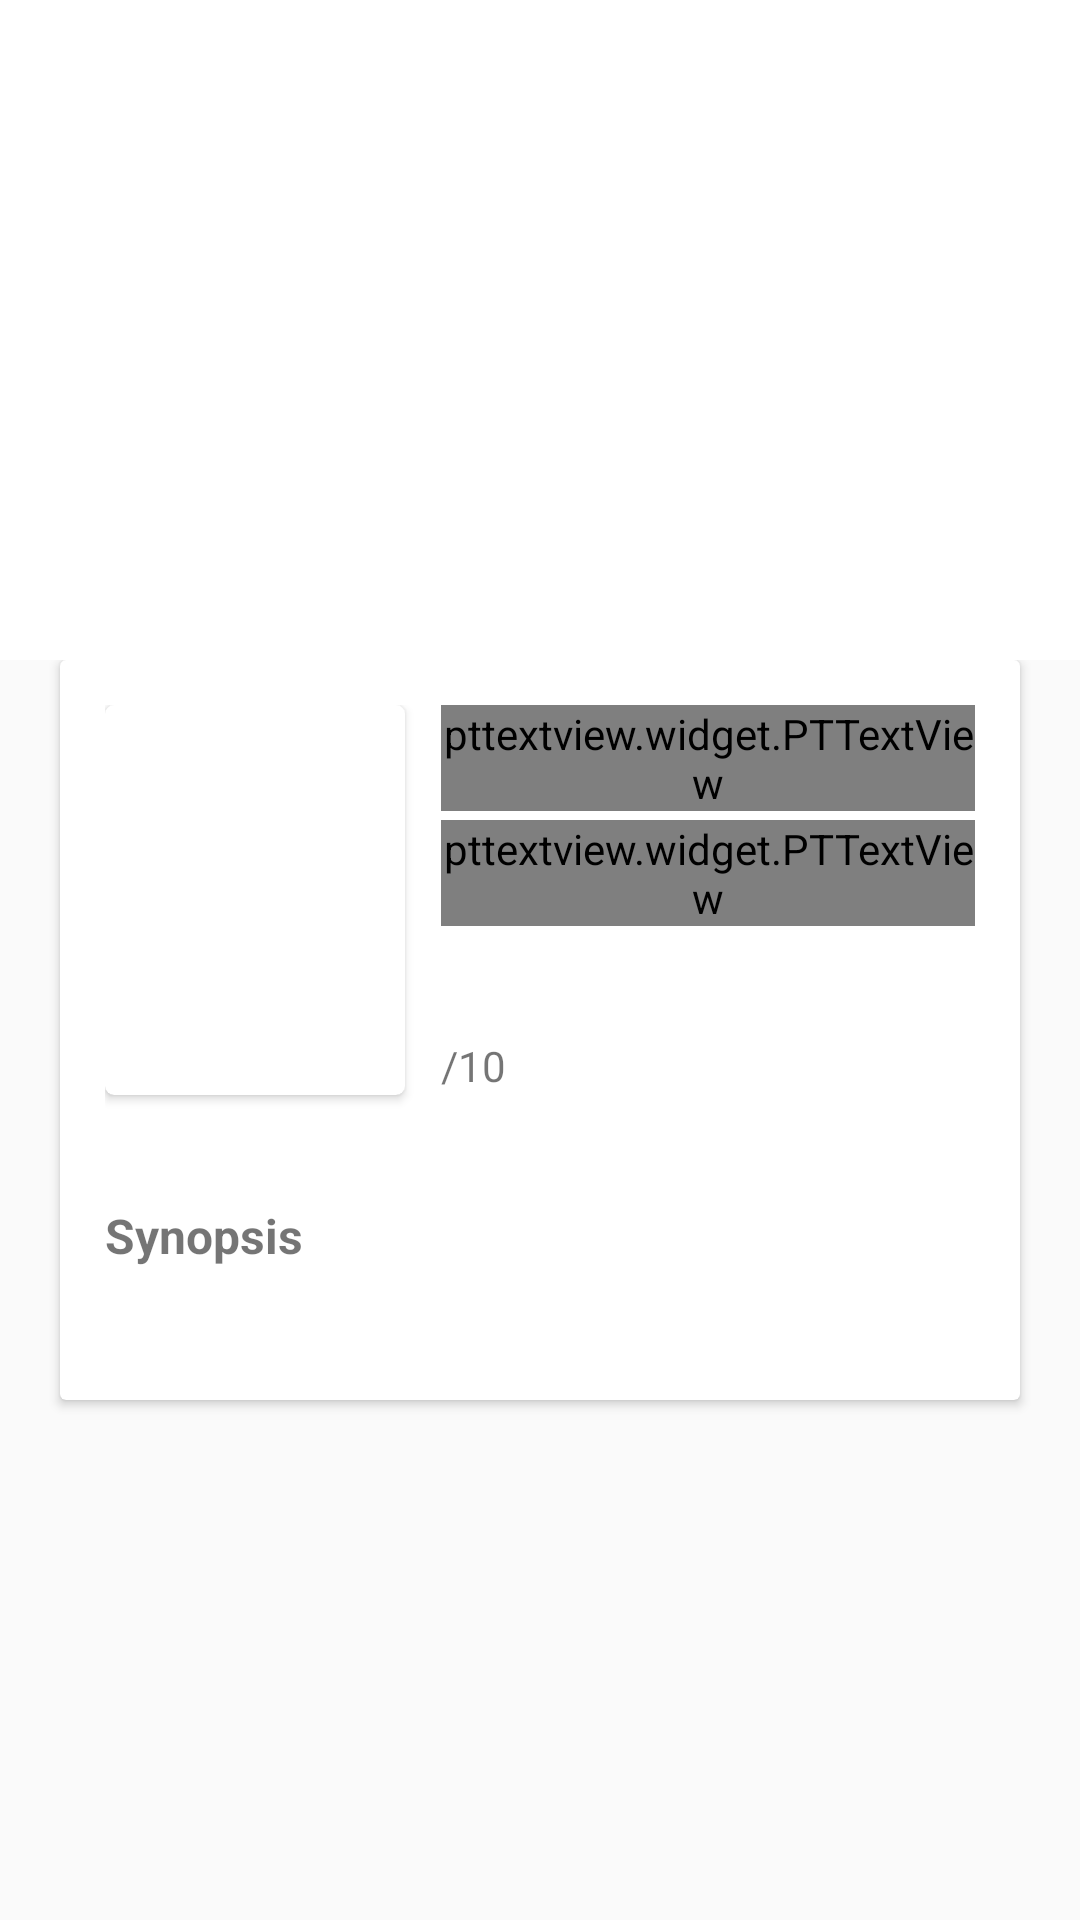

Layout XML and referenced resources for this Android screen:
<!-- AndroidManifest.xml: activity theme DetailTheme -->
<!-- res/layout/activity_detail.xml -->
<?xml version="1.0" encoding="utf-8"?>
<android.support.design.widget.CoordinatorLayout xmlns:android="http://schemas.android.com/apk/res/android"
    xmlns:app="http://schemas.android.com/apk/res-auto"
    xmlns:tools="http://schemas.android.com/tools"
    xmlns:card_view="http://schemas.android.com/apk/res-auto"
    android:layout_width="match_parent"
    android:layout_height="match_parent"
    android:fitsSystemWindows="true"
    tools:context="tarrotsystem.com.playmovie.DetailActivity">

    <android.support.design.widget.AppBarLayout
        android:id="@+id/appbar"
        android:layout_width="match_parent"
        android:layout_height="wrap_content"
        android:fitsSystemWindows="true"
        android:theme="@style/ThemeOverlay.AppCompat.Dark.ActionBar">

        <android.support.design.widget.CollapsingToolbarLayout
            android:id="@+id/collapsing_toolbar"
            android:layout_width="match_parent"
            android:layout_height="@dimen/colapsebar_height"
            android:fitsSystemWindows="true"
            android:theme="@style/ThemeOverlay.AppCompat.Dark"
            app:contentScrim="?attr/colorPrimary"
            app:expandedTitleGravity="center_horizontal"
            app:layout_scrollFlags="scroll|exitUntilCollapsed">

            <ImageView
                android:id="@+id/backdrop"
                android:layout_width="match_parent"
                android:layout_height="match_parent"
                tools:background="@drawable/backdrop_placeholder"
                android:contentDescription="@string/backdrop"
                android:fitsSystemWindows="true"
                android:scaleType="centerCrop"
                app:layout_collapseMode="parallax"
                android:foreground="@drawable/backdrop_gradient_shape"/>


            <android.support.v7.widget.Toolbar
                android:id="@+id/toolbar"
                android:layout_width="match_parent"
                android:layout_height="?attr/actionBarSize"
                android:popupTheme="@style/ThemeOverlay.AppCompat.Dark"
                android:title=""
                app:layout_collapseMode="pin" />

        </android.support.design.widget.CollapsingToolbarLayout>
    </android.support.design.widget.AppBarLayout>

    <android.support.v4.widget.NestedScrollView
        android:layout_width="match_parent"
        android:layout_height="match_parent"
        android:layout_marginTop="@dimen/nestedscroll_top"
        app:layout_anchor="@id/appbar"
        app:layout_anchorGravity="bottom|right|end">

    <android.support.v7.widget.CardView
        android:layout_width="match_parent"
        android:layout_height="match_parent"
        android:layout_marginEnd="@dimen/synopsis_top_margin"
        android:layout_marginRight="@dimen/synopsis_top_margin"
        android:layout_marginLeft="@dimen/synopsis_top_margin"
        android:layout_marginStart="@dimen/synopsis_top_margin"
        android:layout_marginBottom="@dimen/synopsis_top_margin"
        app:cardBackgroundColor="@color/colorPrimary">
        <RelativeLayout
            android:layout_width="match_parent"
            android:layout_height="wrap_content"
            android:paddingTop="@dimen/lg_keyline"
            android:paddingBottom="@dimen/synopsis_top_margin"
            android:paddingLeft="@dimen/lg_keyline"
            android:paddingRight="@dimen/lg_keyline">

            <android.support.v7.widget.CardView
                android:id="@+id/movie_img"
                android:layout_width="@dimen/poster_thumbnail_width"
                android:layout_height="@dimen/poster_thumbnail_height"
                android:layout_alignParentLeft="true"
                android:layout_alignParentStart="true"
                android:layout_marginEnd="@dimen/pl_keylines"
                android:layout_marginRight="@dimen/pl_keylines"
                android:adjustViewBounds="true"
                card_view:cardCornerRadius="@dimen/card_corner">
                <ImageView
                    android:id="@+id/poster_img"
                    android:layout_width="match_parent"
                    android:layout_height="match_parent"
                    tools:src="@drawable/image_poster" />
            </android.support.v7.widget.CardView>

            
            <pttextview.widget.PTTextView
                android:id="@+id/movie_title"
                android:layout_width="wrap_content"
                android:layout_height="wrap_content"
                tools:text="@string/title"
                android:textColor="@color/colorBlack"
                android:textSize="@dimen/movie_title_text_size"
                app:typeface="pt_sans_narrow_bold"
                android:layout_alignTop="@+id/movie_img"
                android:layout_toRightOf="@+id/movie_img"
                android:layout_toEndOf="@+id/movie_img"/>

            
            <pttextview.widget.PTTextView
                android:id="@+id/genre"
                android:layout_width="wrap_content"
                android:layout_height="wrap_content"
                tools:text="@string/genre"
                android:textColor="@color/colorLightGrey"
                android:textSize="@dimen/other_text_size"
                android:layout_marginTop="@dimen/card_corner"
                android:layout_toRightOf="@+id/movie_img"
                android:layout_toEndOf="@+id/movie_img"
                android:layout_below="@+id/movie_title"
                app:typeface="pt_sans_narrow_regular"
                />
            <LinearLayout
                android:id="@+id/dated"
                android:layout_width="match_parent"
                android:layout_height="wrap_content"
                android:layout_below="@+id/genre"
                android:layout_marginTop="@dimen/releasedate_top"
                android:orientation="horizontal"
                android:layout_toRightOf="@+id/movie_img"
                android:layout_toEndOf="@+id/movie_img">
                <TextView
                    android:id="@+id/release_date"
                    android:layout_width="wrap_content"
                    android:layout_height="wrap_content"
                    tools:text="@string/release_date"
                    android:textColor="@color/colorLightGrey"
                    android:textSize="@dimen/other_text_size"
                    />
                <TextView
                    android:id="@+id/elapse_time"
                    android:layout_width="wrap_content"
                    android:layout_height="wrap_content"
                    tools:text="@string/duration"
                    android:layout_marginLeft="@dimen/vertical_spacing"
                    android:textColor="@color/cardview_dark_background"
                    android:textSize="@dimen/other_text_size"
                    android:textStyle="bold"
                    />
            </LinearLayout>

            <LinearLayout
                android:layout_width="match_parent"
                android:layout_height="wrap_content"
                android:layout_below="@+id/dated"
                android:layout_marginTop="@dimen/vertical_spacing"
                android:orientation="horizontal"
                android:layout_toEndOf="@+id/movie_img"
                android:layout_toRightOf="@+id/movie_img">
                <TextView
                    android:id="@+id/ratings"
                    android:layout_width="wrap_content"
                    android:layout_height="wrap_content"
                    tools:text="@string/ratings_text"
                    android:textColor="@color/cardview_dark_background"
                    android:textSize="@dimen/other_text_size"
                    android:textStyle="bold"/>
                <TextView
                    android:id="@+id/overrall_ratings"
                    android:layout_width="wrap_content"
                    android:layout_height="wrap_content"
                    android:text="@string/ratings"
                    android:textSize="@dimen/other_text_size" />
            </LinearLayout>

            <LinearLayout
                android:layout_width="match_parent"
                android:layout_height="match_parent"
                android:orientation="vertical"
                android:layout_marginTop="@dimen/synopsis_top_margin"
                android:layout_below="@+id/movie_img">

                <TextView
                    android:layout_width="wrap_content"
                    android:layout_height="wrap_content"
                    android:paddingTop="@dimen/md_keylines"
                    android:text="@string/text_overview"
                    android:textSize="@dimen/synopsis_text_size"
                    android:textStyle="bold"/>

                <TextView
                    android:id="@+id/overview"
                    android:layout_width="match_parent"
                    android:layout_height="wrap_content"
                    android:paddingTop="@dimen/vertical_spacing"
                    tools:text="@string/overview"
                    android:textColor="@color/colorLightGrey"
                    android:textSize="@dimen/other_text_size" />

            </LinearLayout>
        </RelativeLayout>

    </android.support.v7.widget.CardView>
    </android.support.v4.widget.NestedScrollView>
</android.support.design.widget.CoordinatorLayout>
<!-- resources referenced by this layout -->
<resources>
  <color name="colorBlack">@android:color/black</color>
  <color name="colorLightGrey">#b4b3b3</color>
  <color name="colorPrimary">#ffffff</color>
  <dimen name="card_corner">3dp</dimen>
  <dimen name="colapsebar_height">220sp</dimen>
  <dimen name="lg_keyline">15dp</dimen>
  <dimen name="md_keylines">16dp</dimen>
  <dimen name="movie_title_text_size">18sp</dimen>
  <dimen name="nestedscroll_top">220dp</dimen>
  <dimen name="other_text_size">14sp</dimen>
  <dimen name="pl_keylines">12dp</dimen>
  <dimen name="poster_thumbnail_height">130dp</dimen>
  <dimen name="poster_thumbnail_width">100dp</dimen>
  <dimen name="releasedate_top">13dp</dimen>
  <dimen name="synopsis_text_size">16sp</dimen>
  <dimen name="synopsis_top_margin">20dp</dimen>
  <dimen name="vertical_spacing">5dp</dimen>
  <!-- drawable backdrop_gradient_shape (drawable) -->
  <?xml version="1.0" encoding="utf-8"?>
  <shape xmlns:android="http://schemas.android.com/apk/res/android"
      android:shape="rectangle" >
  
      <gradient
          android:angle="90"
          android:endColor="#00ffffff"
          android:startColor="#ffffff"
          android:centerColor="#00ffffff" />
  
      <corners android:radius="0dp" />
  </shape>
  <!-- drawable image_poster: png bitmap (drawable, 737149 bytes) -->
  <string name="backdrop">backdrop</string>
  <string name="duration">1h 46m</string>
  <string name="genre">Animation | Comedy | Family</string>
  <string name="overview">Google Developer Expert.Pushing World Class content @AuthO . Making impact @goodheads &amp; @cloudinary.</string>
  <string name="ratings"> /10</string>
  <string name="ratings_text">7.2</string>
  <string name="release_date">March 21, 2016 (USA)</string>
  <string name="text_overview">Synopsis</string>
  <string name="title">Despicable Me</string>
  <style name="DetailTheme" parent="Theme.AppCompat.Light.NoActionBar">
          <item name="colorPrimary">@color/colorPrimary</item>
          <item name="colorPrimaryDark">@color/colorPrimaryDark</item>
          <item name="colorAccent">@color/colorAccent</item>
          <item name="android:actionOverflowButtonStyle">@style/MyActionButtonOverflow</item>
          <item name="android:statusBarColor">@android:color/transparent</item>
  
      </style>
  <color name="colorPrimaryDark">#ff5e5e</color>
  <color name="colorAccent">#ff5e5e</color>
  <style name="MyActionButtonOverflow" parent="android:style/Widget.Holo.ActionButton.Overflow">
          <item name="android:src">@drawable/ic_action_sort</item>
      </style>
  <!-- drawable ic_action_sort: png bitmap (drawable-hdpi, 165 bytes) -->
</resources>
